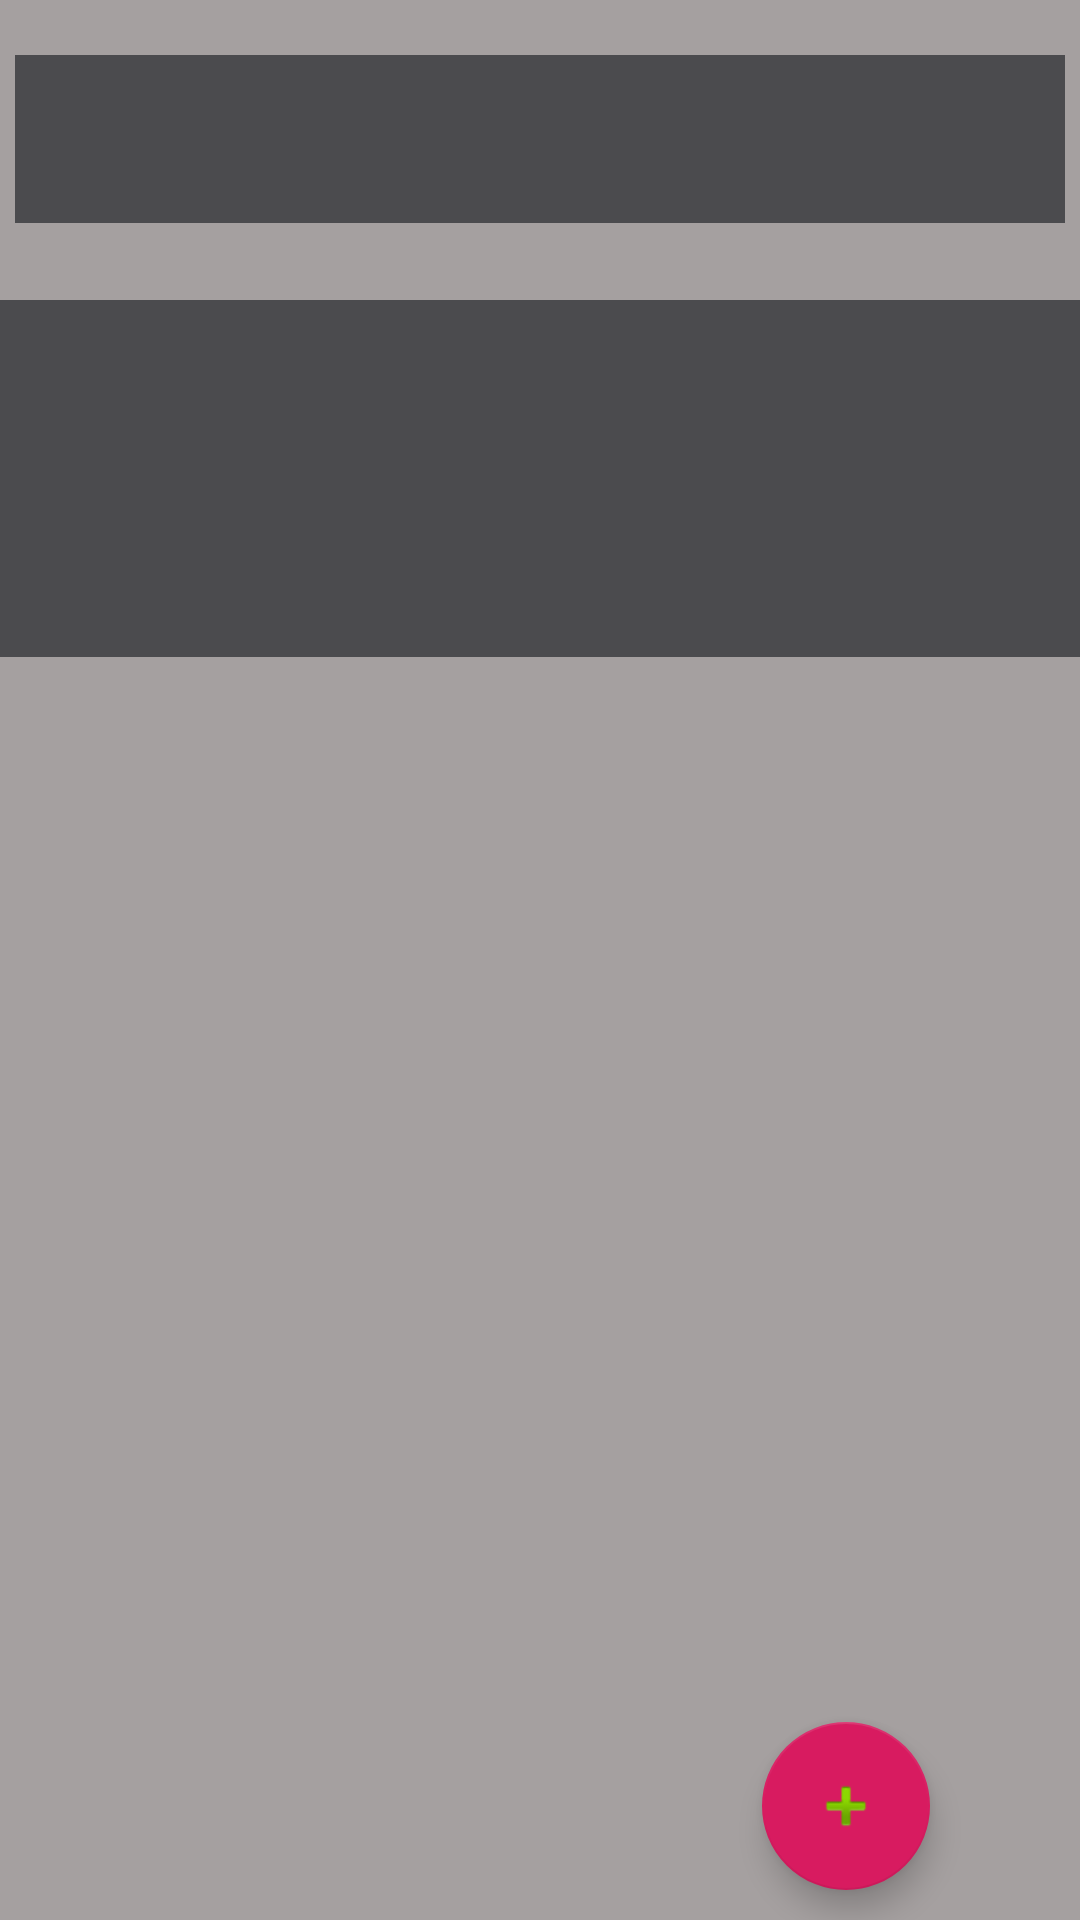

Android layout source for this screen:
<!-- AndroidManifest.xml: activity theme AppTheme.NoActionBar -->
<!-- res/layout/activity_activeness.xml -->
<?xml version="1.0" encoding="utf-8"?>
<androidx.constraintlayout.widget.ConstraintLayout xmlns:android="http://schemas.android.com/apk/res/android"
    xmlns:app="http://schemas.android.com/apk/res-auto"
    xmlns:tools="http://schemas.android.com/tools"
    android:layout_width="match_parent"
    android:layout_height="match_parent"
    tools:context=".views.main.MainActivity"
    android:theme="@style/AppTheme"
    android:background="@color/colorDarkSecondaryLight">

  <com.google.android.material.appbar.AppBarLayout
      android:id="@+id/appBarLayout"
      android:layout_width="match_parent"
      android:layout_height="wrap_content"
      android:layout_marginStart="5dp"
      android:layout_marginTop="5dp"
      android:layout_marginEnd="5dp"
      android:layout_marginBottom="5dp"
      android:theme="@style/AppTheme.AppBarOverlay"
      app:layout_constraintBottom_toTopOf="@+id/include"
      app:layout_constraintEnd_toEndOf="parent"
      app:layout_constraintHorizontal_bias="1.0"
      app:layout_constraintStart_toStartOf="parent"
      app:layout_constraintTop_toTopOf="parent"
      app:layout_constraintVertical_bias="0.39">

    <androidx.appcompat.widget.Toolbar
        android:id="@+id/toolbar"
        android:layout_width="match_parent"
        android:layout_height="?attr/actionBarSize"
        android:background="@color/colorDarkSecondary"
        app:popupTheme="@style/AppTheme.PopupOverlay"
        app:titleTextColor="@color/colorWhite"/>

  </com.google.android.material.appbar.AppBarLayout>


  <include
      android:id="@+id/include"
      layout="@layout/content_activeness"
      android:layout_width="match_parent"
      android:layout_height="wrap_content"
      android:layout_marginTop="100dp"
      app:layout_constraintTop_toTopOf="parent"
      tools:layout_editor_absoluteX="5dp" />

  <com.google.android.material.floatingactionbutton.FloatingActionButton
      android:id="@+id/btn_add"
      android:layout_width="wrap_content"
      android:src="@android:drawable/ic_input_add"
      android:layout_height="wrap_content"
      android:layout_marginEnd="50dp"
      android:layout_marginBottom="10dp"
      app:layout_constraintBottom_toBottomOf="parent"
      app:layout_constraintEnd_toEndOf="parent" />

</androidx.constraintlayout.widget.ConstraintLayout>
<!-- res/layout/content_activeness.xml (included above) -->
<?xml version="1.0" encoding="utf-8"?>
<androidx.constraintlayout.widget.ConstraintLayout xmlns:android="http://schemas.android.com/apk/res/android"
    xmlns:app="http://schemas.android.com/apk/res-auto"
    xmlns:tools="http://schemas.android.com/tools"
    android:layout_width="match_parent"
    android:layout_height="match_parent"
    app:layout_behavior="@string/appbar_scrolling_view_behavior"
    tools:context=".views.activeness.ActivenessActivity"
    tools:showIn="@layout/activity_activeness">

    <TextView
        android:id="@+id/dateView"
        android:layout_width="wrap_content"
        android:layout_height="wrap_content"
        android:layout_marginStart="50dp"
        android:layout_marginTop="100dp"
        android:text=""
        app:layout_constraintStart_toStartOf="parent"
        app:layout_constraintTop_toTopOf="parent" />
</androidx.constraintlayout.widget.ConstraintLayout>
<!-- resources referenced by this layout -->
<resources>
  <color name="colorDarkSecondary">#4B4B4E </color>
  <color name="colorDarkSecondaryLight">#A5A0A0</color>
  <color name="colorWhite">#E8E8E8</color>
  <style name="AppTheme" parent="Theme.AppCompat.Light.DarkActionBar">
          
          <item name="colorPrimary">@color/colorPrimary</item>
          <item name="colorPrimaryDark">@color/colorPrimaryDark</item>
          <item name="colorAccent">@color/colorAccent</item>
          <item name="actionBarItemBackground">@color/colorDarkSecondary</item>
          <item name="textColorAlertDialogListItem">@color/colorWhite</item>
          <item name="android:popupMenuStyle">@style/PopupMenu</item>
          <item name="android:background">@color/colorDarkSecondary</item>
          <item name="android:textAppearanceLargePopupMenu">@style/PopupTextStyleLarge</item>
          <item name="android:textAppearanceSmallPopupMenu">@style/PopupTextStyleSmall</item>
          <item name="alertDialogTheme">@style/AlertDialogCustom</item>
      </style>
  <style name="AppTheme.AppBarOverlay" parent="ThemeOverlay.AppCompat.Dark.ActionBar" />
  <style name="AppTheme.PopupOverlay" parent="ThemeOverlay.AppCompat.Light">
          <item name="android:colorBackground">@color/colorWhite</item>
          <item name="android:textColor">@color/colorDarkSecondary</item>
      </style>
  <style name="AppTheme.NoActionBar">
          <item name="windowActionBar">false</item>
          <item name="windowNoTitle">true</item>
      </style>
  <color name="colorPrimary">#008577</color>
  <color name="colorPrimaryDark">#00574B</color>
  <color name="colorAccent">#D81B60</color>
  <style name="PopupMenu" parent="@style/Widget.AppCompat.PopupMenu">
          <item name="android:textColor">@color/colorWhite</item>
          <item name="android:popupBackground">@color/colorDarkSecondary</item>
      </style>
  <style name="PopupTextStyleLarge" parent="@style/TextAppearance.AppCompat.Widget.PopupMenu.Large">
          <item name="android:textColor">@color/colorWhite</item>
      </style>
  <style name="PopupTextStyleSmall" parent="@style/TextAppearance.AppCompat.Widget.PopupMenu.Small">
          <item name="android:textColor">@color/colorWhite</item>
      </style>
  <style name="AlertDialogCustom" parent="Theme.AppCompat.Light.Dialog.Alert">
          <item name="android:colorAccent">@color/colorDarkSecondary</item>
          <item name="editTextColor">@color/colorDarkSecondary</item>
          <item name="android:textViewStyle">@style/CustomTextViewStyle</item>
          <item name="android:editTextColor">@color/colorDarkSecondary</item>
          <item name="android:background">@color/colorWhite</item>
          <item name="buttonBarPositiveButtonStyle">@style/PositiveButtonStyle</item>
      </style>
  <style name="CustomTextViewStyle" parent="Widget.AppCompat.AutoCompleteTextView">
          <item name="android:textColor">@color/colorDarkSecondary</item>
      </style>
  <style name="PositiveButtonStyle" parent="Widget.MaterialComponents.Button.TextButton.Dialog">
          <item name="android:textColor">@color/colorDarkSecondary</item>
          <item name="android:background">@color/colorWhite</item>
      </style>
</resources>
